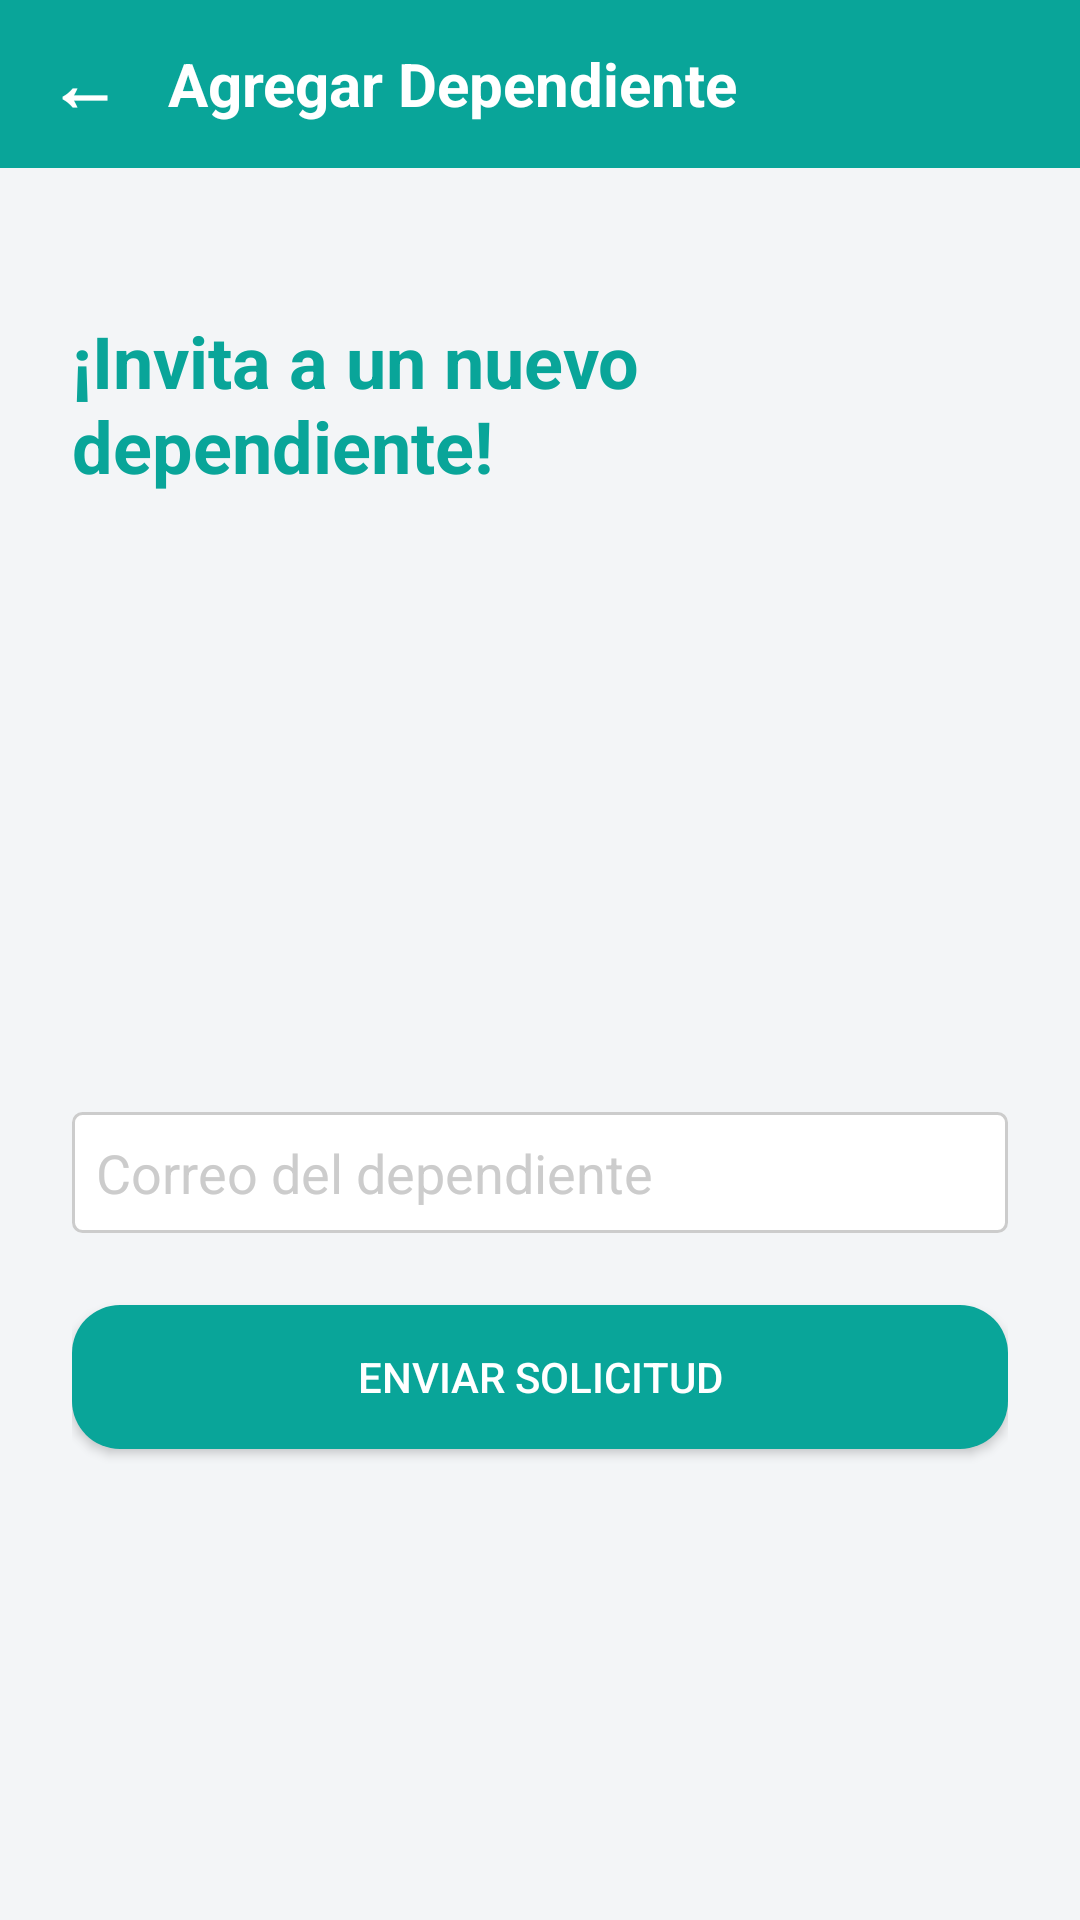

This screen was rendered from an Android layout file. Write that file and the resources it references.
<!-- AndroidManifest.xml: application theme Theme.Proyecto_Sistemas_Interactivos -->
<!-- res/layout/activity_add_dependent.xml -->
<?xml version="1.0" encoding="utf-8"?>
<androidx.constraintlayout.widget.ConstraintLayout xmlns:android="http://schemas.android.com/apk/res/android"
    xmlns:app="http://schemas.android.com/apk/res-auto"
    xmlns:tools="http://schemas.android.com/tools"
    android:layout_width="match_parent"
    android:layout_height="match_parent"
    android:background="@color/colorFondo"
    tools:context=".AddDependentActivity">

    
    <LinearLayout
        android:id="@+id/topBar"
        android:layout_width="0dp"
        android:layout_height="56dp"
        android:background="@color/colorPrimario"
        android:gravity="center_vertical|start"
        android:orientation="horizontal"
        android:paddingStart="16dp"
        android:paddingEnd="16dp"
        app:layout_constraintTop_toTopOf="parent"
        app:layout_constraintStart_toStartOf="parent"
        app:layout_constraintEnd_toEndOf="parent">

        <TextView
            android:id="@+id/btnBack"
            android:layout_width="wrap_content"
            android:layout_height="wrap_content"
            android:text="←"
            android:textColor="@android:color/white"
            android:textSize="24sp"
            android:textStyle="bold" />

        <TextView
            android:layout_width="wrap_content"
            android:layout_height="wrap_content"
            android:layout_marginStart="16dp"
            android:text="Agregar Dependiente"
            android:textColor="@android:color/white"
            android:textSize="20sp"
            android:textStyle="bold" />

    </LinearLayout>

    <LinearLayout
        android:layout_width="0dp"
        android:layout_height="0dp"
        android:orientation="vertical"
        android:padding="24dp"
        android:gravity="center_horizontal"
        app:layout_constraintTop_toBottomOf="@+id/topBar"
        app:layout_constraintBottom_toBottomOf="parent"
        app:layout_constraintStart_toStartOf="parent"
        app:layout_constraintEnd_toEndOf="parent">

        <TextView
            android:layout_width="wrap_content"
            android:layout_height="wrap_content"
            android:text="¡Invita a un nuevo dependiente!"
            android:textSize="24sp"
            android:textStyle="bold"
            android:textColor="@color/colorPrimario"
            android:layout_marginTop="24dp"/>

        <ImageView
            android:layout_width="150dp"
            android:layout_height="150dp"
            android:src="@drawable/maestra"
            android:layout_marginTop="24dp"/>

        <EditText
            android:id="@+id/edtDependentEmail"
            android:layout_width="match_parent"
            android:layout_height="wrap_content"
            android:layout_marginTop="32dp"
            android:background="@drawable/bg_edittext"
            android:hint="Correo del dependiente"
            android:inputType="textEmailAddress"
            android:textColor="@color/colorTexto"
            android:textColorHint="@color/colorBordeBoton" />

        <Button
            android:id="@+id/btnSendRequest"
            android:layout_width="match_parent"
            android:layout_height="wrap_content"
            android:layout_marginTop="24dp"
            android:background="@drawable/btn_primary"
            android:text="Enviar Solicitud"
            android:textAllCaps="true"
            android:textColor="@color/colorTextoBoton" />

    </LinearLayout>

</androidx.constraintlayout.widget.ConstraintLayout>
<!-- resources referenced by this layout -->
<resources>
  <color name="colorBordeBoton">#FFCCCCCC</color>
  <color name="colorFondo">#F3F5F7</color>
  <color name="colorPrimario">#09A599</color>
  <color name="colorTexto">#FF333333</color>
  <color name="colorTextoBoton">#FFFFFFFF</color>
  <!-- drawable bg_edittext (drawable) -->
  <?xml version="1.0" encoding="utf-8"?>
  <shape xmlns:android="http://schemas.android.com/apk/res/android">
      <corners android:radius="3dp" />
      <solid android:color="@android:color/white" />
      <stroke
          android:width="1dp"
          android:color="@color/colorBordeBoton" />
      <padding
          android:left="8dp"
          android:top="8dp"
          android:right="8dp"
          android:bottom="8dp" />
  </shape>
  <!-- drawable btn_primary (drawable) -->
  <?xml version="1.0" encoding="utf-8"?>
  <shape xmlns:android="http://schemas.android.com/apk/res/android"
      android:shape="rectangle">
  
      <corners android:radius="16dp" />
  
      <solid android:color="@color/colorPrimario" />
  
      <padding
          android:left="16dp"
          android:top="8dp"
          android:right="16dp"
          android:bottom="8dp" />
  </shape>
  <style name="Theme.Proyecto_Sistemas_Interactivos" parent="Theme.MaterialComponents.DayNight.NoActionBar">
  
          
          <item name="colorPrimary">@color/colorPrimario</item>
          <item name="colorPrimaryVariant">@color/colorPrimario</item>
          <item name="colorOnPrimary">@color/white</item>
  
          
          <item name="colorSecondary">@color/colorPrimario</item>
          <item name="colorSecondaryVariant">@color/colorPrimario</item>
          <item name="colorOnSecondary">@color/white</item>
  
          
          <item name="android:statusBarColor">@color/colorPrimario</item>
          <item name="android:navigationBarColor">@color/colorPrimario</item>
  
  
  
  
      </style>
  <color name="white">#FFFFFFFF</color>
</resources>
